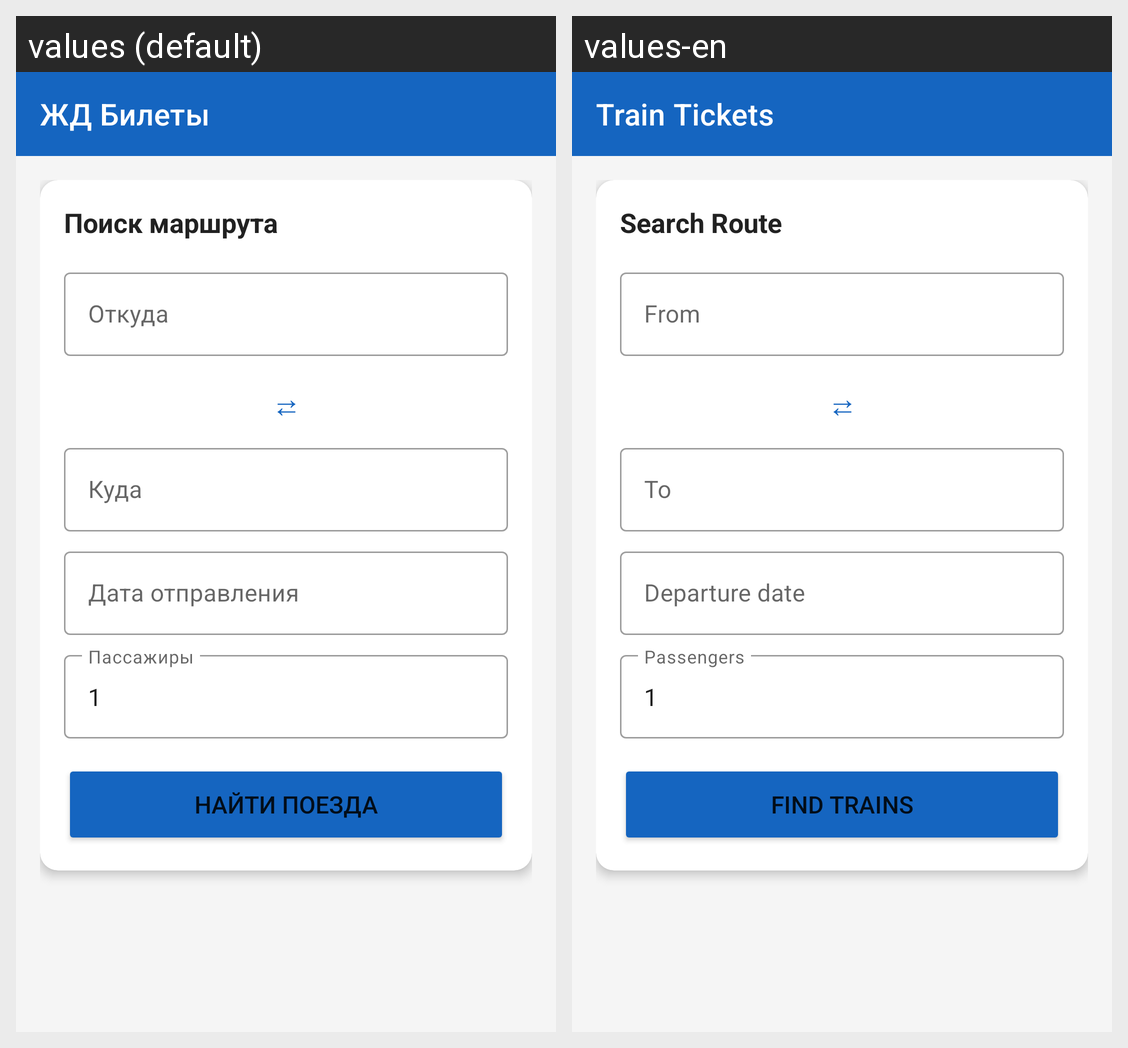

Translations of the strings shown on this Android screen, per locale in the grid:
Android screen res/layout/activity_main.xml rendered under 2 locales, left to right: values (default), values-en. Device: Nexus 5 (rendered at 1080×1920; each locale shown at half size, 540×960, under a caption strip naming it); theme AppTheme.
Strings drawn on this screen, with the default value and each locale's value (text and hints the layout hard-codes, and strings that could not be matched under every locale, appear in the picture but are not listed):

app_name
  values: ЖД Билеты
  values-en: Train Tickets

search_title
  values: Поиск маршрута
  values-en: Search Route

from_hint
  values: Откуда
  values-en: From

swap_button
  values: ⇄
  values-en: ⇄

to_hint
  values: Куда
  values-en: To

date_hint
  values: Дата отправления
  values-en: Departure date

passengers_hint
  values: Пассажиры
  values-en: Passengers

search_button
  values: Найти поезда
  values-en: Find Trains
